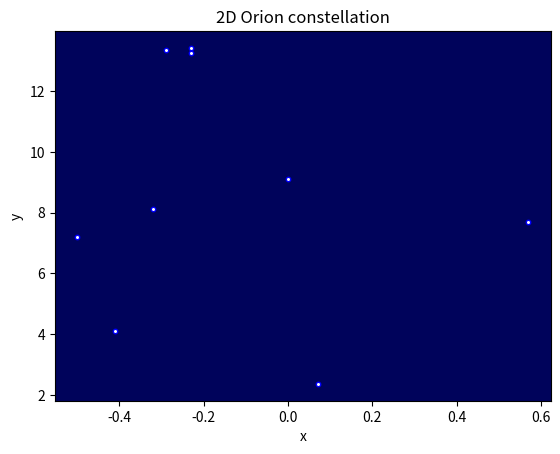
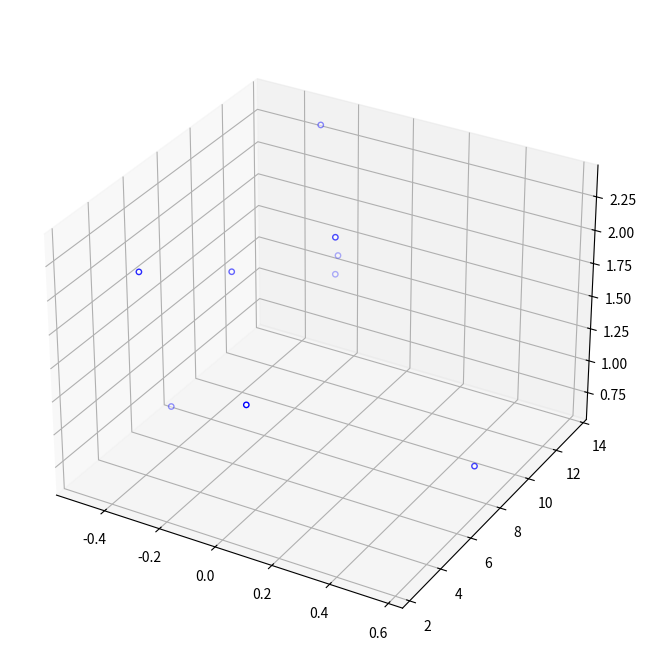

The matplotlib source for these figures, in order: (Note: this script raises an exception after producing the figures.)

# coding: utf-8

# ## Project: Visualizing the Orion Constellation
# 
# In this project you are Dr. Jillian Bellovary, a real-life astronomer for the Hayden Planetarium at the American Museum of Natural History. As an astronomer, part of your job is to study the stars. You've recently become interested in the constellation Orion, a collection of stars that appear in our night sky and form the shape of [Orion](https://en.wikipedia.org/wiki/Orion_(constellation)), a warrior God from ancient Greek mythology. 
# 
# As a researcher on the Hayden Planetarium team, you are in charge of visualizing the Orion constellation in 3D using the Matplotlib function `.scatter()`. To learn more about the `.scatter()` you can see the Matplotlib documentation [here](https://matplotlib.org/api/_as_gen/matplotlib.pyplot.scatter.html). 
# 
# You will create a rotate-able visualization of the position of the Orion's stars and get a better sense of their actual positions. To achieve this, you will be mapping real data from outer space that maps the position of the stars in the sky
# 
# The goal of the project is to understand spatial perspective. Once you visualize Orion in both 2D and 3D, you will be able to see the difference in the constellation shape humans see from earth versus the actual position of the stars that make up this constellation. 
# 
# <img src="https://upload.wikimedia.org/wikipedia/commons/9/91/Orion_constellation_with_star_labels.jpg" alt="Orion" style="width: 400px;"/>
# 
# 

# ## 1. Set-Up
# The following set-up is new and specific to the project. It is very similar to the way you have imported Matplotlib in previous lessons.
# 
# + Add `%matplotlib notebook` in the cell below. This is a new statement that you may not have seen before. It will allow you to be able to rotate your visualization in this jupyter notebook.
# 
# + We will be using a subset of Matplotlib: `matplotlib.pyplot`. Import the subset as you have been importing it in previous lessons: `from matplotlib import pyplot as plt`
# 
# 
# + In order to see our 3D visualization, we also need to add this new line after we import Matplotlib:
# `from mpl_toolkits.mplot3d import Axes3D`
# 

# In[146]:


#get_ipython().run_line_magic('matplotlib', 'notebook')
from matplotlib import pyplot as plt
from mpl_toolkits.mplot3d import Axes3D


# ## 2. Get familiar with real data
# 
# Astronomers describe a star's position in the sky by using a pair of angles: declination and right ascension. Declination is similar to longitude, but it is projected on the celestian fear. Right ascension is known as the "hour angle" because it accounts for time of day and earth's rotaiton. Both angles are relative to the celestial equator. You can learn more about star position [here](https://en.wikipedia.org/wiki/Star_position).
# 
# The `x`, `y`, and `z` lists below are composed of the x, y, z coordinates for each star in the collection of stars that make up the Orion constellation as documented in a paper by Nottingham Trent Univesity on "The Orion constellation as an installation" found [here](https://arxiv.org/ftp/arxiv/papers/1110/1110.3469.pdf).
# 
# Spend some time looking at `x`, `y`, and `z`, does each fall within a range?

# In[147]:


# Orion
x = [-0.41, 0.57, 0.07, 0.00, -0.29, -0.32,-0.50,-0.23, -0.23]  #range: -0.5 to 0.6
y = [4.12, 7.71, 2.36, 9.10, 13.35, 8.13, 7.19, 13.25,13.43]   #range: 2 to 13.5
z = [2.06, 0.84, 1.56, 2.07, 2.36, 1.72, 0.66, 1.25,1.38]   #range: 0 to 2.5


# ## 3. Create a 2D Visualization
# 
# Before we visualize the stars in 3D, let's get a sense of what they look like in 2D. 
# 
# Create a figure for the 2d plot and save it to a variable name `fig`. (hint: `plt.figure()`)
# 
# Add your subplot `.add_subplot()` as the single subplot, with `1,1,1`.(hint: `add_subplot(1,1,1)`)
# 
# Use the scatter [function](https://matplotlib.org/api/_as_gen/matplotlib.pyplot.scatter.html) to visualize your `x` and `y` coordinates. (hint: `.scatter(x,y)`)
# 
# Render your visualization. (hint: `plt.show()`)
# 
# Does the 2D visualization look like the Orion constellation we see in the night sky? Do you recognize its shape in 2D? There is a curve to the sky, and this is a flat visualization, but we will visualize it in 3D in the next step to get a better sense of the actual star positions. 

# In[148]:


fig = plt.figure(1)
ax = fig.add_subplot(1,1,1)

#plot scatter graph of x,y coordinates, set marker colour to white, with blue outline
plt.scatter(x,y, s=10, color='white', edgecolors = 'blue')

#st x,y labels
plt.xlabel('x')
plt.ylabel('y')

#change background color to dark blue
ax.set_facecolor('#00035b')

#set title
ax.set_title('2D Orion constellation')

plt.show()


# ## 4. Create a 3D Visualization
# 
# Create a figure for the 3D plot and save it to a variable name `fig_3d`. (hint: `plt.figure()`)
# 
# 
# Since this will be a 3D projection, we want to make to tell Matplotlib this will be a 3D plot.  
# 
# To add a 3D projection, you must include a the projection argument. It would look like this:
# ```py
# projection="3d"
# ```
# 
# Add your subplot with `.add_subplot()` as the single subplot `1,1,1` and specify your `projection` as `3d`:
# 
# `fig_3d.add_subplot(1,1,1,projection="3d")`)
# 
# Since this visualization will be in 3D, we will need our third dimension. In this case, our `z` coordinate. 
# 
# Create a new variable `constellation3d` and call the scatter [function](https://matplotlib.org/api/_as_gen/matplotlib.pyplot.scatter.html) with your `x`, `y` and `z` coordinates. 
# 
# Include `z` just as you have been including the other two axes. (hint: `.scatter(x,y,z)`)
# 
# Render your visualization. (hint `plt.show()`.)
# 

# In[149]:


fig_3d = plt.figure(figsize=(8,8))

#add subplot as 3D projection
constellation3d = fig_3d.add_subplot(1,1,1, projection='3d')

#plot 3D scatter graph
constellation3d.scatter(x,y,z, s=15, color='white', edgecolor='blue')

#create title
constellation3d.set_title('3D Orion constellation', color='white')

#set 3D panes x,y,z to transparent by setting RGBA tuple: alpha=0
constellation3d.w_xaxis.set_pane_color((1.0, 1.0, 1.0, 0))
constellation3d.w_yaxis.set_pane_color((1.0, 1.0, 1.0, 0))
constellation3d.w_zaxis.set_pane_color((1.0, 1.0, 1.0, 0))

#set all axis lines to transparent by setting RGBA tuple: alpha=0
constellation3d.w_xaxis.line.set_color((1.0, 1.0, 1.0, 0.0)) 
constellation3d.w_yaxis.line.set_color((1.0, 1.0, 1.0, 0.0)) 
constellation3d.w_zaxis.line.set_color((1.0, 1.0, 1.0, 0.0)) 

#set all axis tick colors to grey
constellation3d.tick_params(colors='grey')

#set background to darkblue
constellation3d.set_facecolor('#00035b')

#set x,y,z labels
constellation3d.set_xlabel('x')
constellation3d.set_ylabel('y')
constellation3d.set_zlabel('z')

#set x,y,z label colors
constellation3d.xaxis.label.set_color('grey')
constellation3d.yaxis.label.set_color('grey')
constellation3d.zaxis.label.set_color('grey')

#show graph
plt.show()


# ## 5. Rotate and explore
# 
# Use your mouse to click and drag the 3D visualization in the previous step. This will rotate the scatter plot. As you rotate, can you see Orion from different angles? 
# 
# Note: The on and off button that appears above the 3D scatter plot allows you to toggle rotation of your 3D visualization in your notebook.
# 
# Take your time, rotate around! Remember, this will never look exactly like the Orion we see from Earth. The visualization does not curve as the night sky does.
# There is beauty in the new understanding of Earthly perspective! We see the shape of the warrior Orion because of Earth's location in the universe and the location of the stars in that constellation.
# 
# Feel free to map more stars by looking up other celestial x, y, z coordinates [here](http://www.stellar-database.com/).
# 
